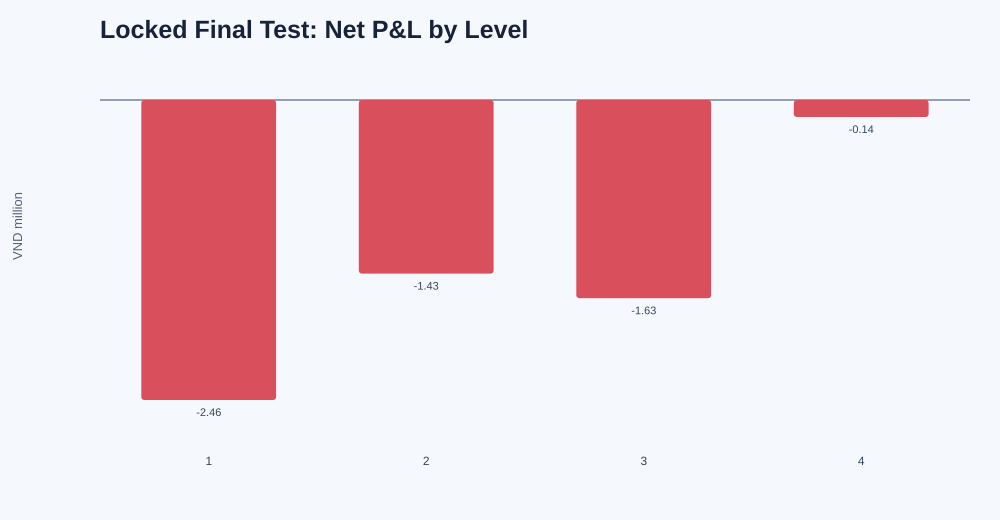

The data file committed next to this chart (first rows):
level, completed_sales, winning_sales, losing_sales, net_pnl_vnd, average_pnl_vnd, profit_factor
1, 24, 9, 15, -2463270, -102636, 0.3198
2, 24, 12, 12, -1425570, -59399, 0.4907
3, 12, 0, 12, -1627383, -135615, 0.0
4, 9, 6, 3, -139365, -15485, 0.7318
